Labelled photos from "catsanddogs", an image-classification folder in ml-ams-osram/ml-datasets. The possible labels are: cat, dog.

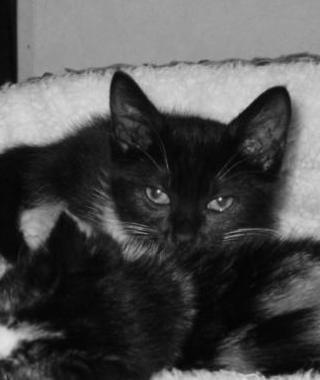
Label: cat

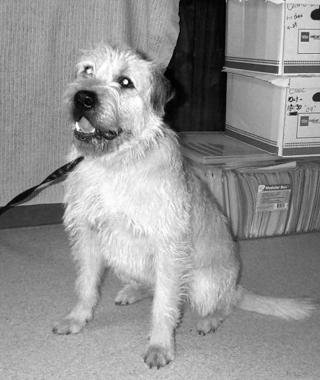
Label: dog

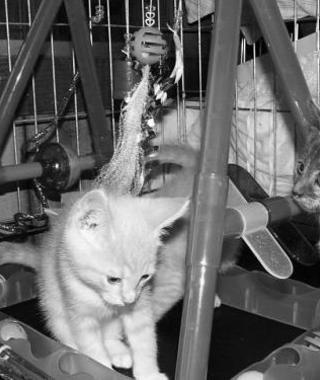
Label: cat

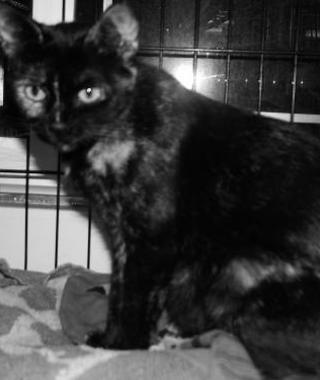
Label: cat

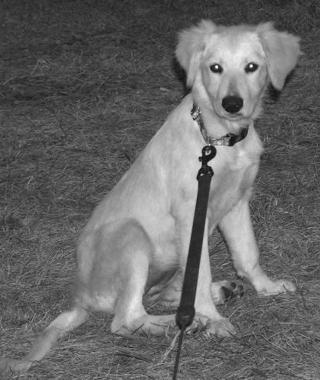
Label: dog

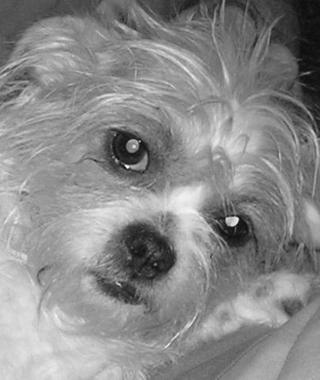
Label: dog
